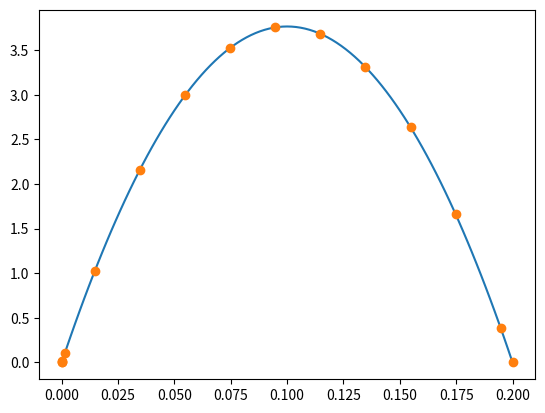
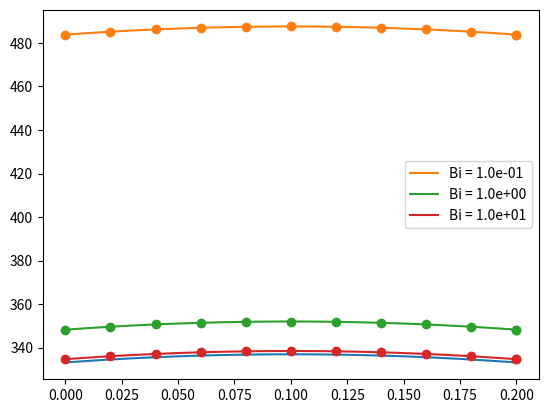
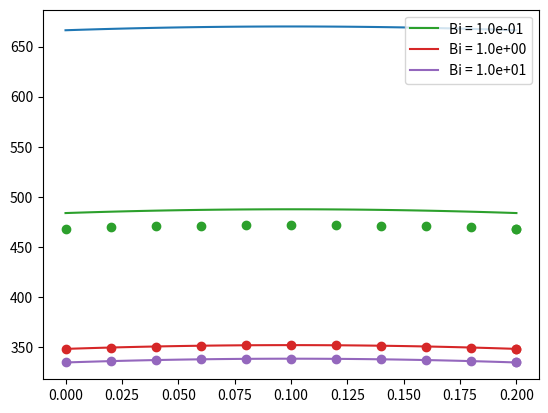
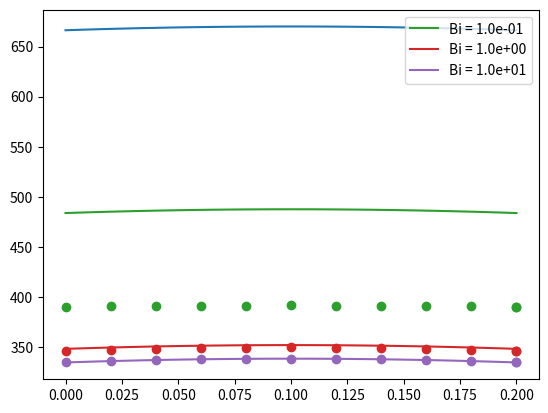

Recreate these plots in Python, in order.
import numpy as np
import matplotlib.pyplot as plt
from scipy.integrate import solve_ivp, trapezoid
from scipy.optimize import minimize

def constant_flux_solution(x, C, L):
    """
    expects C = q/(k*t)
    """
    return 0.5*C*L*L*(x/L)*(1.0 - x/L)

def constant_flux_fin(x, T, Tr, C):
    """
    solves the second order fin ODE with constant flux:

        0 = d2Tdx2 + q/(k*t)
    
    broken up into two equations:

        d/dx (T) = dT/dx
        d/dx (dT/dx) = d2T/dx2 = -q/(k*t)
    """
    dTdx = 0.0*T

    dTdx[0] = T[1]
    dTdx[1] = - C

    return dTdx

def constant_flux_Bi_solution(x, C, L, Bi):
    """
    expects C = q/(k*t)
    """
    xi = x/L
    return C*L*L*(1.0 + xi*Bi*(1.0 - xi))/(2.0*Bi)


def radiative_temperature(q, eps, s, L, k, t, Tw):
    """
    Solves for the average radiative temperature of the heat source
    """
    a = k*t*Tw
    b = q*L*L
    Tr4_fin = (np.power(a, 4)*np.power(b, 0) +\
                np.power(a, 3)*np.power(b, 1)/3.0 +\
                np.power(a, 2)*np.power(b, 2)/20.0 +\
                np.power(a, 1)*np.power(b, 3)/280.0 +\
                np.power(a, 0)*np.power(b, 4)/10080.0)/\
               (np.power(k*t, 4))
    Tr4_rad = q/(eps*s)
    return np.power(Tr4_rad + Tr4_fin, 0.25)
    # return np.power(Tr4_rad + np.power(Tw, 4), 0.25)


def radiative_fin(x, T, Tr, C):
    """
    solves the second order fin ODE with radiation:

        0 = d2Tdx2 + ((epsilon*sigma)/(k*t))*(Tr**4 - T**4)
    
    broken up into two equations:

        d/dx (T) = dT/dx
        d/dx (dT/dx) = d2T/dx2 = -((epsilon*sigma)/(k*t))*(Tr**4 - T**4)
    """
    dTdx = 0.0*T

    dTdx[0] = T[1]
    dTdx[1] = - C*(np.power(Tr, 4) - np.power(T[0], 4))

    return dTdx

def fin_wrapper_temperature(dTdx_base, L, fin_function, Tr, C):
    res = solve_ivp(fin_function, [0, L], [0, dTdx_base[0]], args=(Tr, C))
    return np.square(res.y[0][0] - res.y[0][-1])  # the fin should be the same temperature on both sides, using that condition as the error

def fin_wrapper_flux(dTdx_base, L, fin_function, Tr, Bi, Tw, C):
    T_base = Tw + L*dTdx_base[0]/Bi
    res = solve_ivp(fin_function, [0, L], [T_base, dTdx_base[0]], args=(Tr, C))
    return np.square(res.y[0][0] - res.y[0][-1])


if __name__ == "__main__":
    sigma = 5.67e-8         # W/m2-K4
    epsilon = [0.04, 0.82]  # unitless
    k = 177.0               # W/m-K
    t = 6e-3                # m
    L = 0.2                 # m
    Tw = 60.0 + 273.15      # K
    qrad = 800.0            # W/m2

    x = L*np.linspace(0, 1, 101)
    # Check class solution
    T_class = constant_flux_solution(x, qrad/(k*t), L)
    res = minimize(
        fin_wrapper_temperature,
        [qrad*L/(2.0*k*t)],
        args = (L, constant_flux_fin, None, qrad/(k*t))
    )
    T_class_check = solve_ivp(
        constant_flux_fin,
        [0, L],
        [0.0, res.x[0]],
        args=(None, qrad/(k*t)),
        max_step = L/10.0
    )
    plt.plot(x, T_class)
    plt.plot(T_class_check.t, T_class_check.y[0], linestyle='None', marker='o')
    plt.show()

    # Check resistance solution
    colorwheel = [
        'tab:orange',
        'tab:green',
        'tab:red',
        'tab:purple',
        'tab:brown',
        'tab:pink',
    ]
    plt.figure()
    plt.plot(x, T_class + Tw)
    for ii, Bi in enumerate([1e-1, 1.0, 1e1]):
        T_bi = constant_flux_Bi_solution(x, qrad/(k*t), L, Bi) + Tw
        minres = minimize(
            fin_wrapper_flux,
            [qrad*L/(2.0*k*t)],
            args=(L, constant_flux_fin, None, Bi, Tw, qrad/(k*t))
        )
        T_base = Tw + L*minres.x[0]/Bi
        ivpres = solve_ivp(
            constant_flux_fin,
            [0, L],
            [T_base, minres.x[0]],
            args=(None, qrad/(k*t)),
            max_step = L/10.0
        )
        plt.plot(x, T_bi, label = 'Bi = {0:.1e}'.format(Bi), color = colorwheel[ii])
        plt.plot(ivpres.t, ivpres.y[0], linestyle='None', marker='o', color = colorwheel[ii])
    plt.legend()
    plt.show()

    # Check radiation temperature
    for eps in epsilon:
        Trad = radiative_temperature(qrad, eps, sigma, L, k, t, Tw)
        T_class = constant_flux_solution(x, qrad/(k*t), L)
        qrad_total = trapezoid(
            eps*sigma*(np.power(Trad, 4.0) - np.power(T_class + Tw, 4.0)),
            x
        )/L
        print(qrad, qrad_total)
        print(Trad)

    T_class = constant_flux_solution(x, qrad/(k*t), L) + Tw
    for eps in epsilon:
        variable_grouping = (eps*sigma)/(k*t)
        plt.figure()
        plt.plot(x, T_class + Tw)
        for ii, Bi in enumerate([0.1, 1.0, 10.0]):
            T_bi = constant_flux_Bi_solution(x, qrad/(k*t), L, Bi) + Tw
            Trad = radiative_temperature(qrad, eps, sigma, L, k, t, Tw)
            minres_rad = minimize(
                fin_wrapper_flux,
                [qrad*L/(2.0*k*t)], # how do I know this is a good first guess?
                args = (L, radiative_fin, Trad, Bi, Tw, variable_grouping)
            )
            print(minres_rad.message)
            T_base = Tw + L*minres_rad.x[0]/Bi
            ivpres_rad = solve_ivp(
                radiative_fin,
                [0, L],
                [T_base, minres_rad.x[0]],
                args=(Trad, variable_grouping),
                max_step = L/10.0
            )
            plt.plot(x, T_bi, label = 'Bi = {0:.1e}'.format(Bi), color = colorwheel[ii + 1])
            plt.plot(ivpres_rad.t, ivpres_rad.y[0], linestyle='None', marker='o', color = colorwheel[ii + 1])
        plt.legend()
        plt.show()





